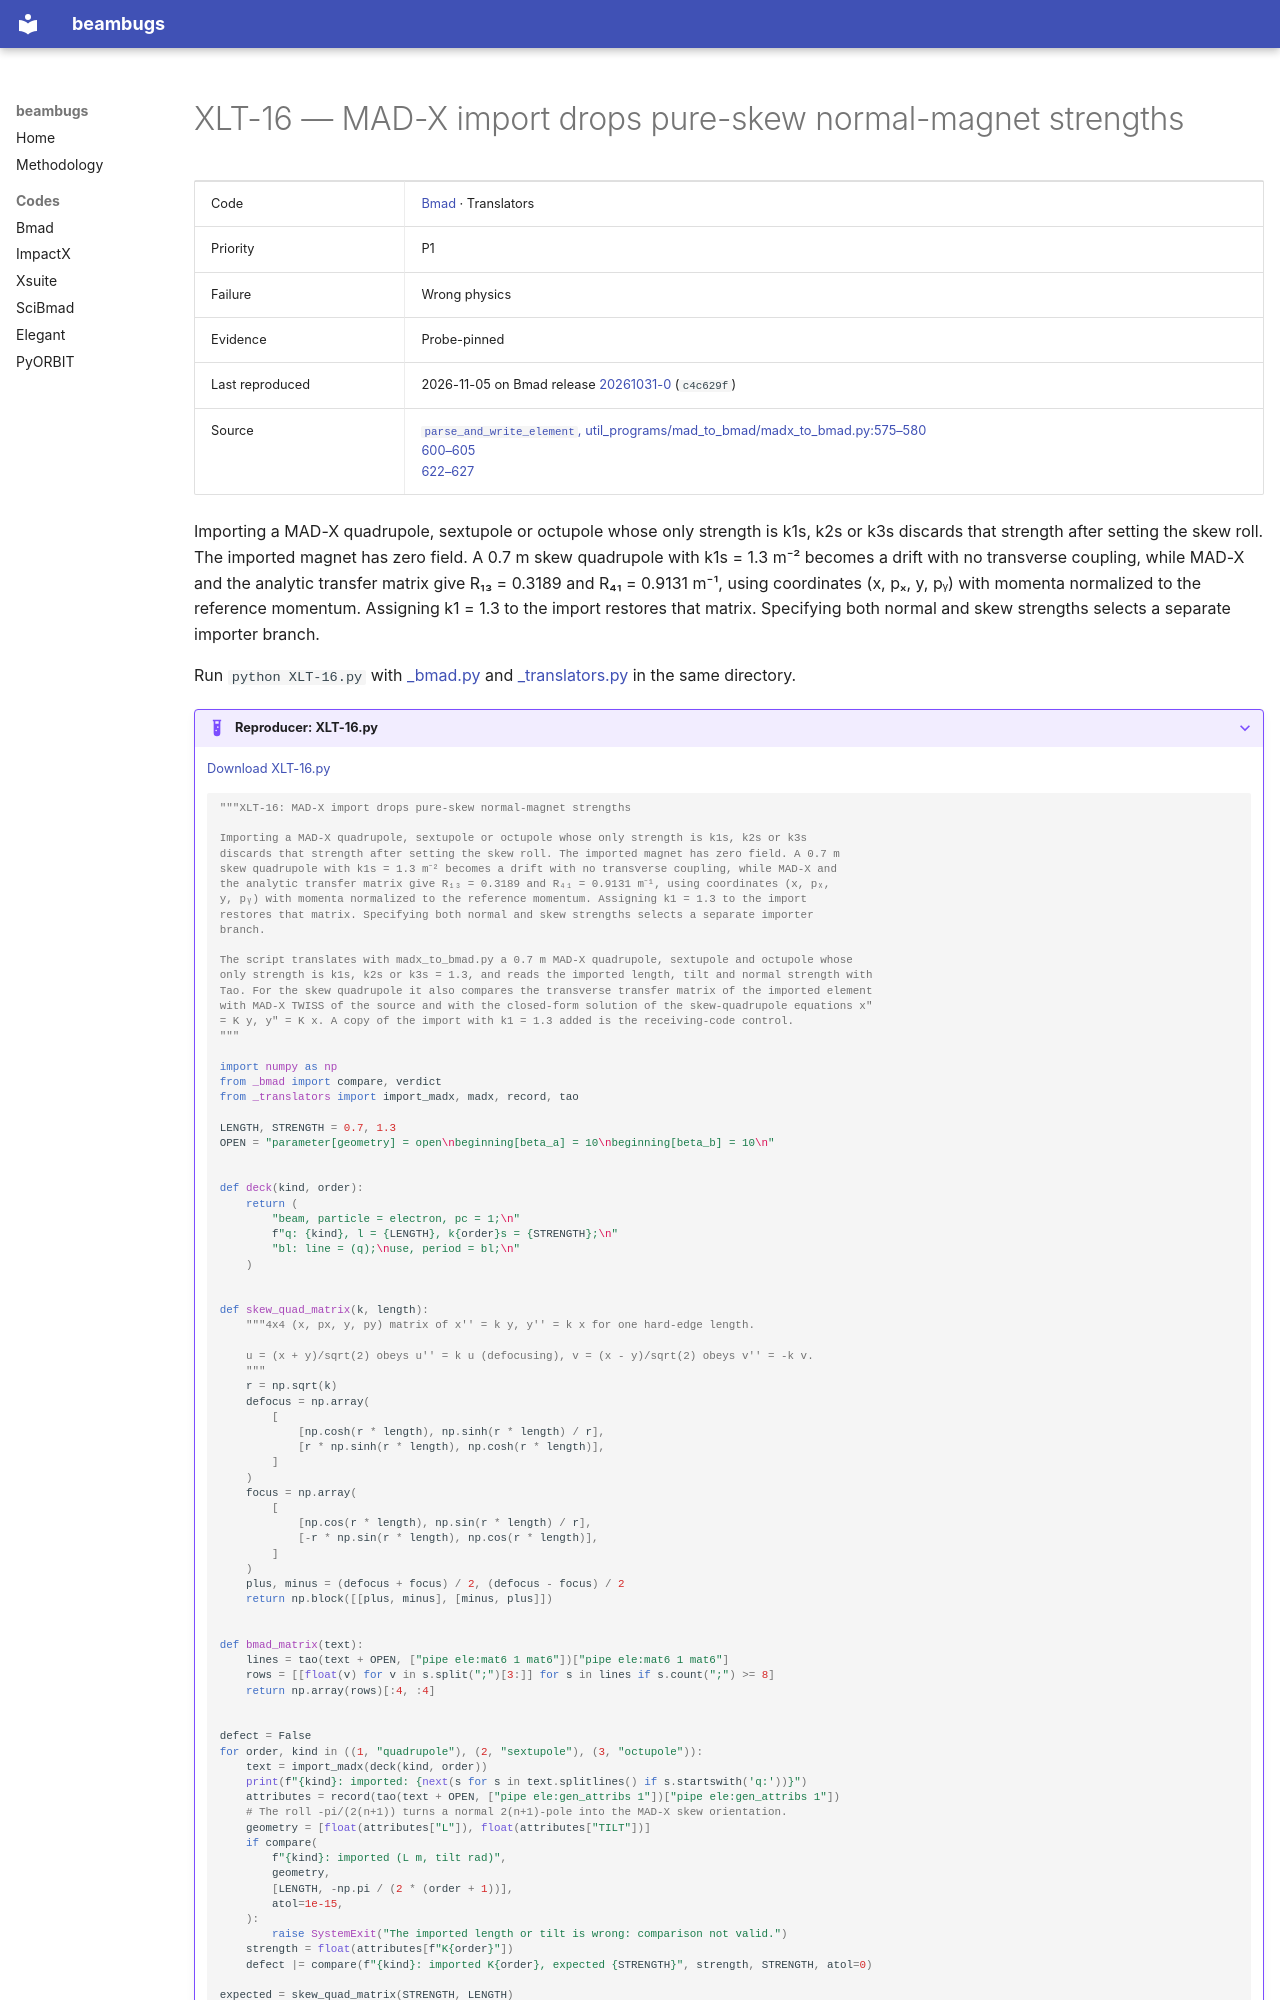

repository: nikitakuklev/beambugs · page: bmad/XLT-16/index.html · generator: mkdocs

---
title: "XLT-16: MAD-X import drops pure-skew normal-magnet strengths"
hide:
  - toc
---

# XLT-16 — MAD-X import drops pure-skew normal-magnet strengths

| | |
|---|---|
| Code | [Bmad](../index.md) · Translators |
| Priority | P1 |
| Failure | Wrong physics |
| Evidence | Probe-pinned |
| Last reproduced | 2026-11-05 on Bmad release [20261031-0](https://github.com/bmad-sim/bmad-ecosystem/tree/20261031-0) (`c4c629f`) |
| Source | [`parse_and_write_element`, util_programs/mad_to_bmad/madx_to_bmad.py:575–580](https://github.com/bmad-sim/bmad-ecosystem/blob/c4c629fc9071d3a56cb1ba5bc714baba65e9c5d3/util_programs/mad_to_bmad/madx_to_bmad.py#L575-L580)<br>[600–605](https://github.com/bmad-sim/bmad-ecosystem/blob/c4c629fc9071d3a56cb1ba5bc714baba65e9c5d3/util_programs/mad_to_bmad/madx_to_bmad.py#L600-L605)<br>[622–627](https://github.com/bmad-sim/bmad-ecosystem/blob/c4c629fc9071d3a56cb1ba5bc714baba65e9c5d3/util_programs/mad_to_bmad/madx_to_bmad.py#L622-L627) |

Importing a MAD-X quadrupole, sextupole or octupole whose only strength is k1s, k2s or k3s discards that strength after setting the skew roll. The imported magnet has zero field. A 0.7 m skew quadrupole with k1s = 1.3 m⁻² becomes a drift with no transverse coupling, while MAD-X and the analytic transfer matrix give R₁₃ = 0.3189 and R₄₁ = 0.9131 m⁻¹, using coordinates (x, pₓ, y, pᵧ) with momenta normalized to the reference momentum. Assigning k1 = 1.3 to the import restores that matrix. Specifying both normal and skew strengths selects a separate importer branch.

Run `python XLT-16.py` with [_bmad.py](../helpers/_bmad.py) and [_translators.py](../helpers/_translators.py) in the same directory.

??? example "Reproducer: XLT-16.py"

    [Download XLT-16.py](XLT-16.py)

    ```python
    """XLT-16: MAD-X import drops pure-skew normal-magnet strengths

    Importing a MAD-X quadrupole, sextupole or octupole whose only strength is k1s, k2s or k3s
    discards that strength after setting the skew roll. The imported magnet has zero field. A 0.7 m
    skew quadrupole with k1s = 1.3 m⁻² becomes a drift with no transverse coupling, while MAD-X and
    the analytic transfer matrix give R₁₃ = 0.3189 and R₄₁ = 0.9131 m⁻¹, using coordinates (x, pₓ,
    y, pᵧ) with momenta normalized to the reference momentum. Assigning k1 = 1.3 to the import
    restores that matrix. Specifying both normal and skew strengths selects a separate importer
    branch.

    The script translates with madx_to_bmad.py a 0.7 m MAD-X quadrupole, sextupole and octupole whose
    only strength is k1s, k2s or k3s = 1.3, and reads the imported length, tilt and normal strength with
    Tao. For the skew quadrupole it also compares the transverse transfer matrix of the imported element
    with MAD-X TWISS of the source and with the closed-form solution of the skew-quadrupole equations x″
    = K y, y″ = K x. A copy of the import with k1 = 1.3 added is the receiving-code control.
    """

    import numpy as np
    from _bmad import compare, verdict
    from _translators import import_madx, madx, record, tao

    LENGTH, STRENGTH = 0.7, 1.3
    OPEN = "parameter[geometry] = open\nbeginning[beta_a] = 10\nbeginning[beta_b] = 10\n"


    def deck(kind, order):
        return (
            "beam, particle = electron, pc = 1;\n"
            f"q: {kind}, l = {LENGTH}, k{order}s = {STRENGTH};\n"
            "bl: line = (q);\nuse, period = bl;\n"
        )


    def skew_quad_matrix(k, length):
        """4x4 (x, px, y, py) matrix of x'' = k y, y'' = k x for one hard-edge length.

        u = (x + y)/sqrt(2) obeys u'' = k u (defocusing), v = (x - y)/sqrt(2) obeys v'' = -k v.
        """
        r = np.sqrt(k)
        defocus = np.array(
            [
                [np.cosh(r * length), np.sinh(r * length) / r],
                [r * np.sinh(r * length), np.cosh(r * length)],
            ]
        )
        focus = np.array(
            [
                [np.cos(r * length), np.sin(r * length) / r],
                [-r * np.sin(r * length), np.cos(r * length)],
            ]
        )
        plus, minus = (defocus + focus) / 2, (defocus - focus) / 2
        return np.block([[plus, minus], [minus, plus]])


    def bmad_matrix(text):
        lines = tao(text + OPEN, ["pipe ele:mat6 1 mat6"])["pipe ele:mat6 1 mat6"]
        rows = [[float(v) for v in s.split(";")[3:]] for s in lines if s.count(";") >= 8]
        return np.array(rows)[:4, :4]


    defect = False
    for order, kind in ((1, "quadrupole"), (2, "sextupole"), (3, "octupole")):
        text = import_madx(deck(kind, order))
        print(f"{kind}: imported: {next(s for s in text.splitlines() if s.startswith('q:'))}")
        attributes = record(tao(text + OPEN, ["pipe ele:gen_attribs 1"])["pipe ele:gen_attribs 1"])
        # The roll -pi/(2(n+1)) turns a normal 2(n+1)-pole into the MAD-X skew orientation.
        geometry = [float(attributes["L"]), float(attributes["TILT"])]
        if compare(
            f"{kind}: imported (L m, tilt rad)",
            geometry,
            [LENGTH, -np.pi / (2 * (order + 1))],
            atol=1e-15,
        ):
            raise SystemExit("The imported length or tilt is wrong: comparison not valid.")
        strength = float(attributes[f"K{order}"])
        defect |= compare(f"{kind}: imported K{order}, expected {STRENGTH}", strength, STRENGTH, atol=0)
